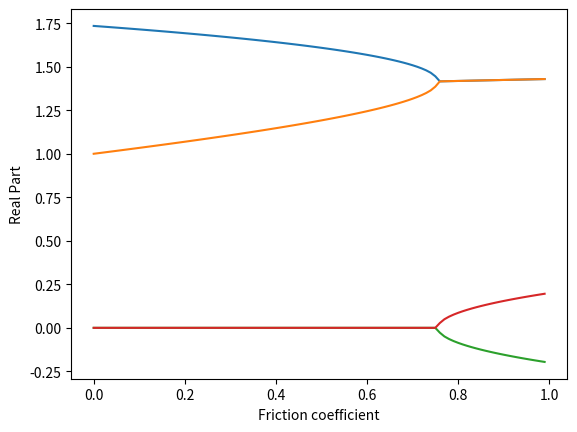
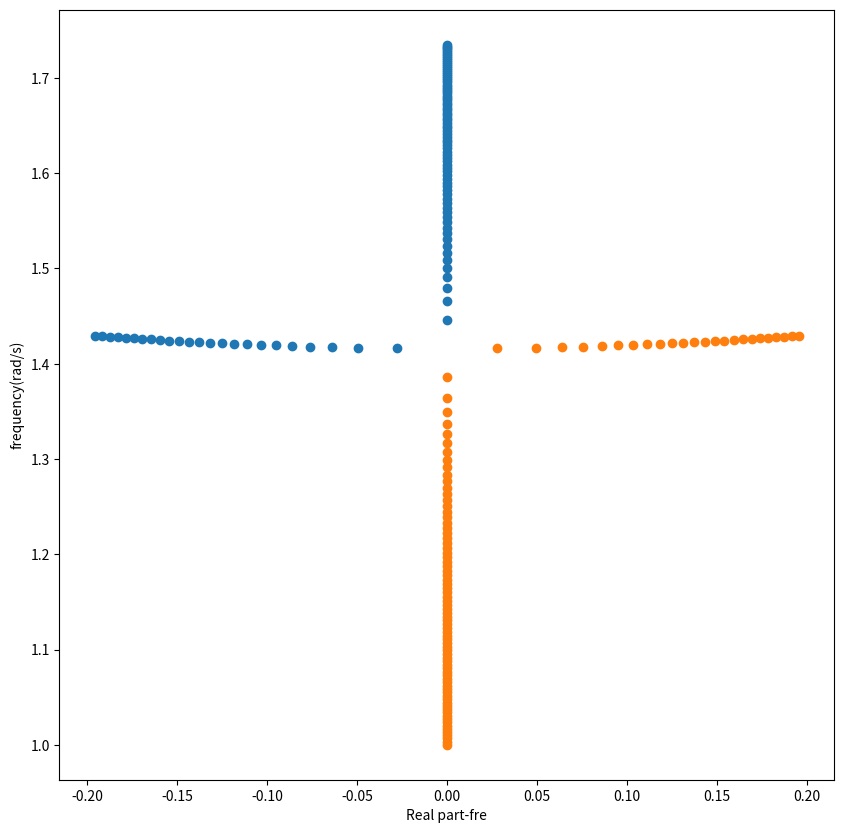

Write the Python code that produced these figures, in order.
# -*- coding: utf-8 -*-
"""
Created on Thu May  7 14:12:57 2020

@author: SaiKiran
"""
import numpy as np
import matplotlib.pyplot as plt
from scipy import linalg
from numpy.linalg import inv
import math
########################inputs###########################
m=1;delta=0.01
K1=0.18;alpha1=150;K2=2.5;alpha2=30;K3=1.33
K11=K1*math.cos(math.pi*alpha1/180)**2+K2*math.cos(math.pi*alpha2/180)**2
K12=K1*math.cos(math.pi*alpha1/180)*math.sin(math.pi*alpha1/180)+K2*math.cos(math.pi*alpha2/180)*math.sin(math.pi*alpha2/180)
K22=K1*math.sin(math.pi*alpha1/180)**2+K2*math.sin(math.pi*alpha2/180)**2+K3
######################################################################
####
M = np.array([[m, 0],[0,  m]])
f1=[];f2=[];r1=[];r2=[]
for u in np.arange(0,1,delta): 
    v=np.zeros((2,1),dtype=complex)
    K=np.array([[K11, (K12-u*K3)],[K12, K22-0*K3]])
    values=linalg.eigvals(K,M)
    for i in range(2):
        v[i]=values[i]
    frequencies=np.sqrt(v)
    actualfre=complex(0,1)*frequencies
    realpart=actualfre.real
    frequency=actualfre.imag
    r1.extend(realpart[0])
    r2.extend(realpart[1])
    f1.extend(frequency[0])
    f2.extend(frequency[1])
coef=[round(u,2) for u in np.arange(0,1,delta)]
plt.plot(coef,f1)
plt.plot(coef,f2)
plt.xlabel('Friction coefficient')
plt.ylabel('ImaginaryPart')
plt.show()
plt.plot(coef,r1)
plt.plot(coef,r2)
plt.xlabel('Friction coefficient')
plt.ylabel('Real Part')
plt.show()
plt.figure(figsize=(10,10))
plt.scatter(r1,f1)
plt.scatter(r2,f2)
plt.xlabel('Real part-fre')
plt.ylabel('frequency(rad/s)')
plt.show()
